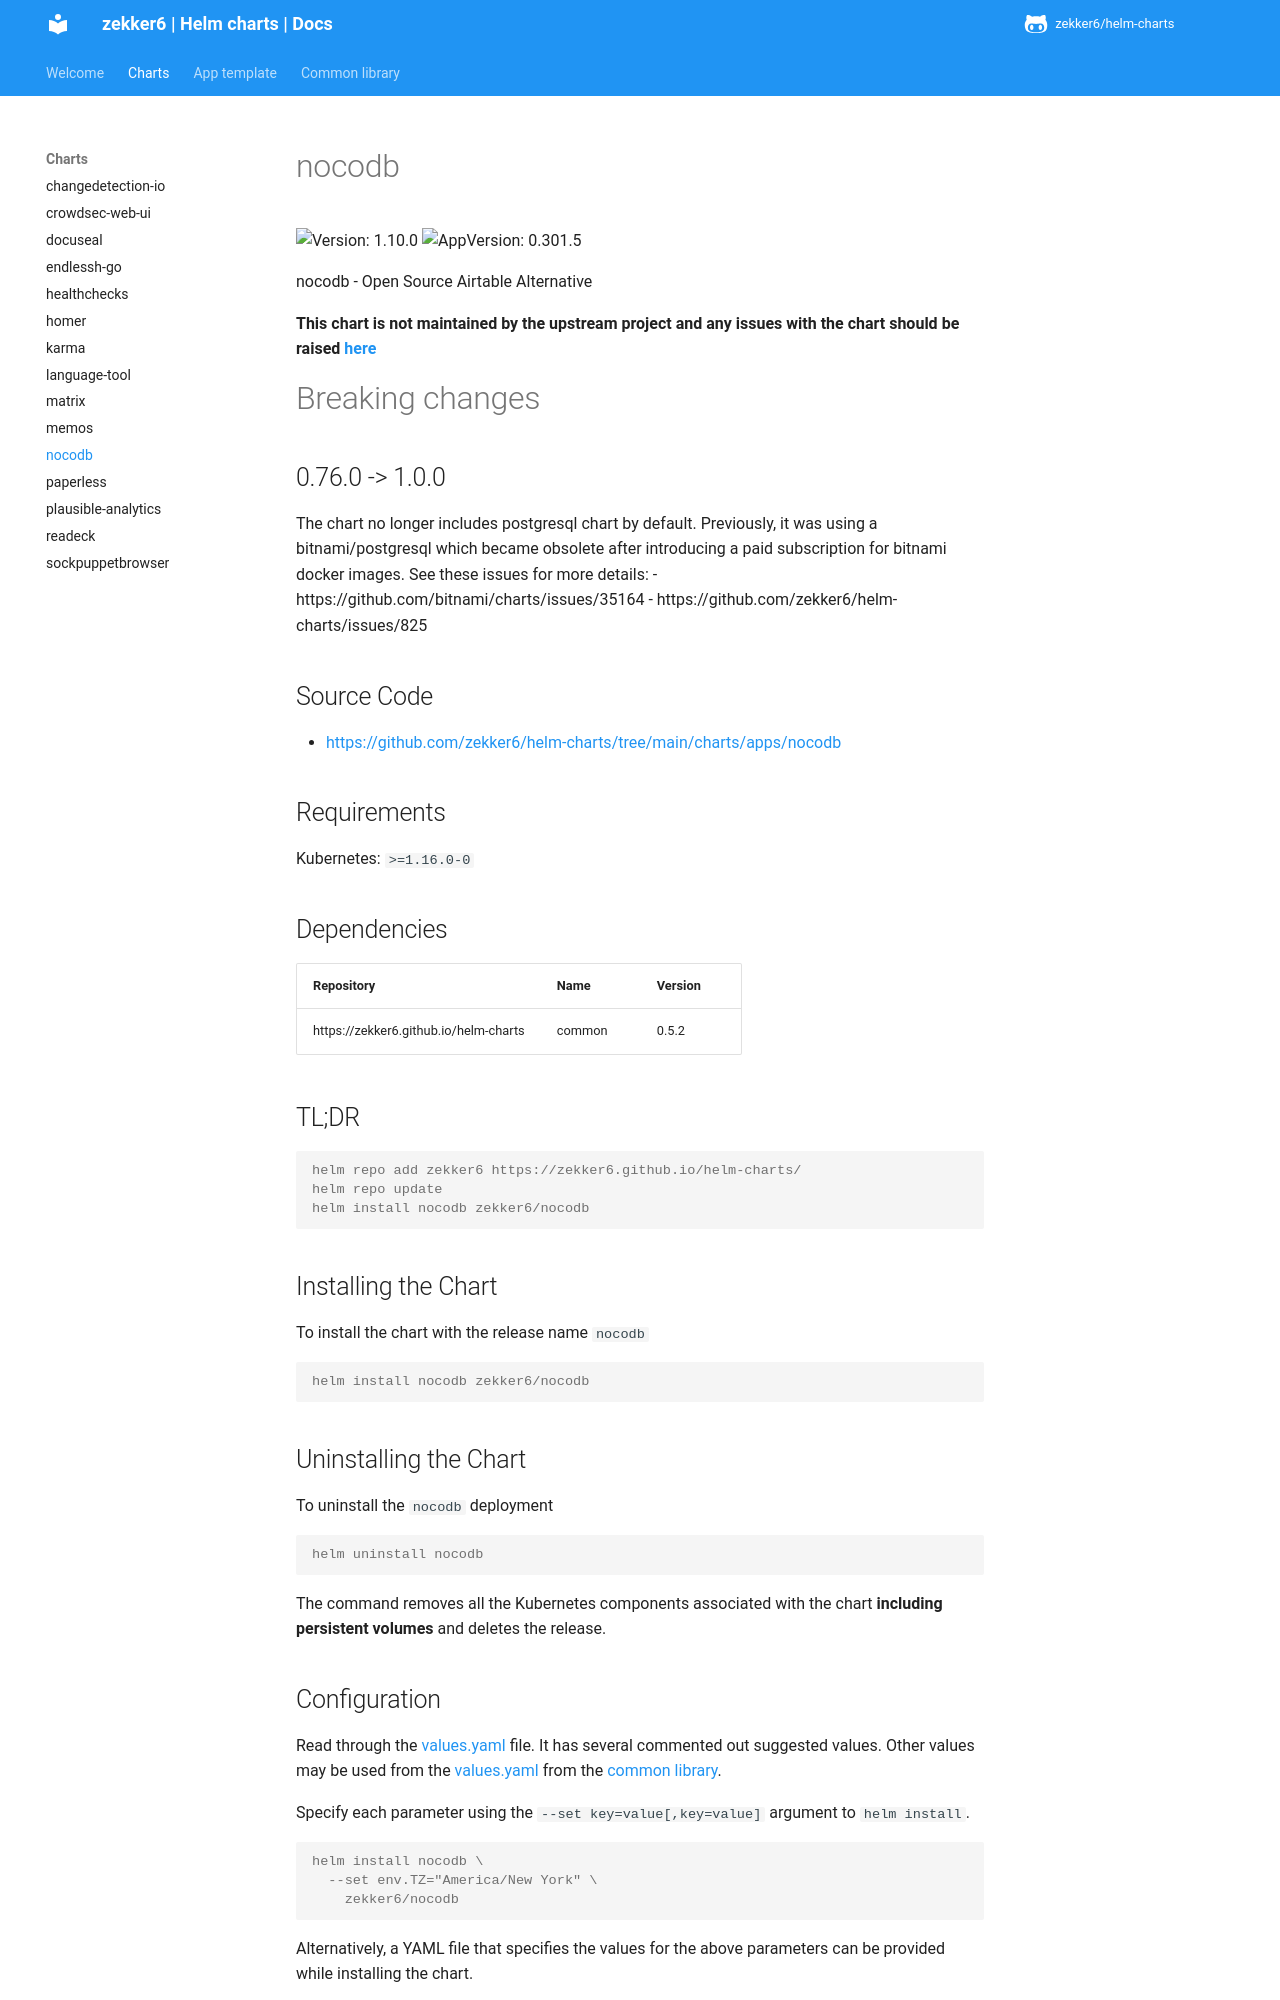

repository: zekker6/helm-charts · page: docs/charts/nocodb/index.html · generator: mkdocs

# nocodb

![Version: 1.10.0](https://img.shields.io/badge/Version-1.10.0-informational?style=flat-square) ![AppVersion: 0.301.5](https://img.shields.io/badge/AppVersion-0.301.5-informational?style=flat-square)

nocodb - Open Source Airtable Alternative

**This chart is not maintained by the upstream project and any issues with the chart should be raised [here](https://github.com/zekker6/helm-charts/issues/new)**

# Breaking changes

## 0.76.0 -> 1.0.0

The chart no longer includes postgresql chart by default.
Previously, it was using a bitnami/postgresql which became obsolete after introducing a paid subscription for bitnami docker images.
See these issues for more details:
- https://github.com/bitnami/charts/issues/35164
- https://github.com/zekker6/helm-charts/issues/825

## Source Code

* <https://github.com/zekker6/helm-charts/tree/main/charts/apps/nocodb>

## Requirements

Kubernetes: `>=1.16.0-0`

## Dependencies

| Repository | Name | Version |
|------------|------|---------|
| https://zekker6.github.io/helm-charts | common | 0.5.2 |

## TL;DR

```console
helm repo add zekker6 https://zekker6.github.io/helm-charts/
helm repo update
helm install nocodb zekker6/nocodb
```

## Installing the Chart

To install the chart with the release name `nocodb`

```console
helm install nocodb zekker6/nocodb
```

## Uninstalling the Chart

To uninstall the `nocodb` deployment

```console
helm uninstall nocodb
```

The command removes all the Kubernetes components associated with the chart **including persistent volumes** and deletes the release.

## Configuration

Read through the [values.yaml](./values.yaml) file. It has several commented out suggested values.
Other values may be used from the [values.yaml](https://github.com/zekker6/helm-charts/blob/main/charts/library/common/values.yaml) from the [common library](https://github.com/zekker6/helm-charts/blob/main/charts/library/common).

Specify each parameter using the `--set key=value[,key=value]` argument to `helm install`.

```console
helm install nocodb \
  --set env.TZ="America/New York" \
    zekker6/nocodb
```

Alternatively, a YAML file that specifies the values for the above parameters can be provided while installing the chart.

```console
helm install nocodb zekker6/nocodb -f values.yaml
```
